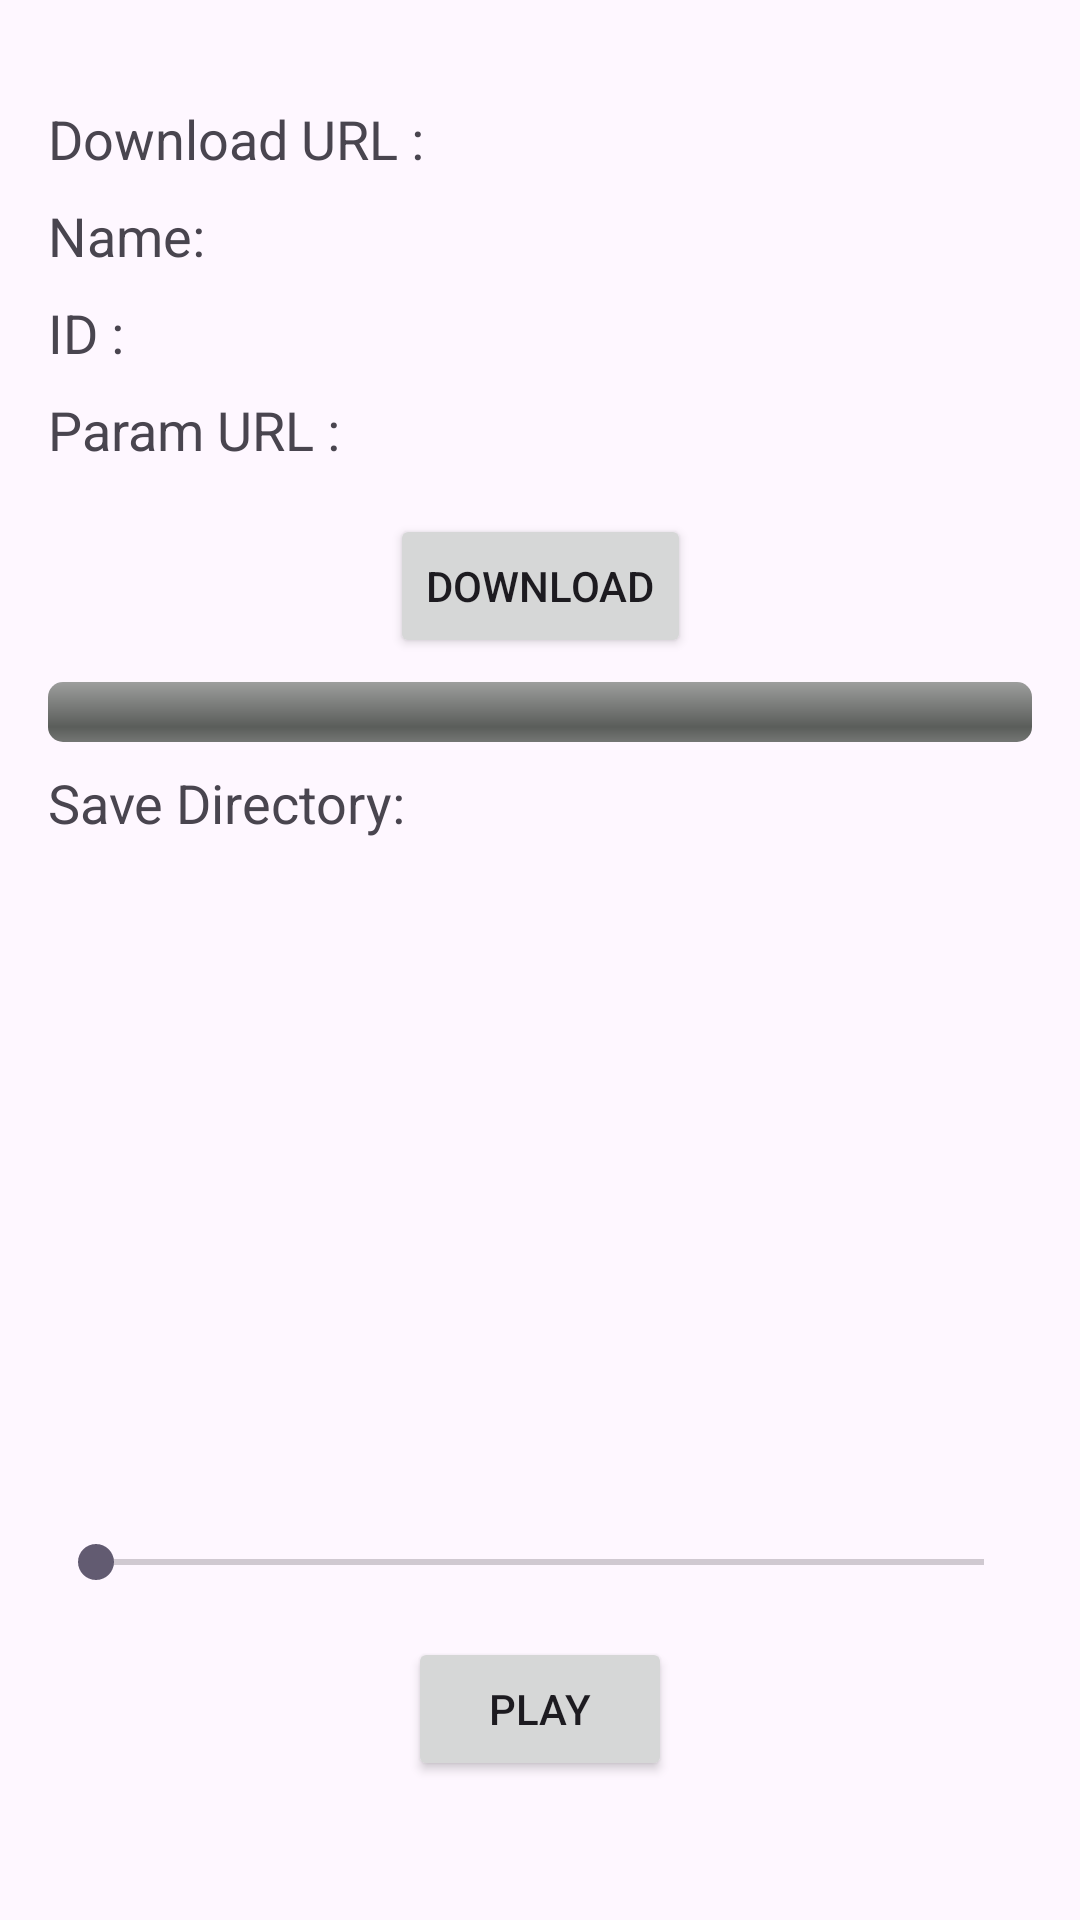

Android layout source for this screen:
<!-- AndroidManifest.xml: application theme Theme.FreeMusicAPIIntegratinSpotifySearchAndDownloader -->
<!-- res/layout/activity_download.xml -->
<ScrollView xmlns:android="http://schemas.android.com/apk/res/android"
    xmlns:app="http://schemas.android.com/apk/res-auto"
    xmlns:tools="http://schemas.android.com/tools"
    android:layout_width="match_parent"
    android:layout_height="match_parent"
    >

    <androidx.constraintlayout.widget.ConstraintLayout
        android:id="@+id/main"
        android:layout_width="match_parent"
        android:layout_height="wrap_content"
        tools:context=".DownloadActivity">

        <TextView
            android:id="@+id/songDownloadURL"
            android:layout_width="0dp"
            android:layout_height="wrap_content"
            android:layout_marginStart="16dp"
            android:layout_marginTop="34dp"
            android:layout_marginEnd="16dp"
            android:text="Download URL : "
            android:textSize="18sp"
            app:layout_constraintEnd_toEndOf="parent"
            app:layout_constraintStart_toStartOf="parent"
            app:layout_constraintTop_toTopOf="parent"/>

        <TextView
            android:id="@+id/songName"
            android:layout_width="0dp"
            android:layout_height="wrap_content"
            android:layout_marginStart="16dp"
            android:layout_marginTop="8dp"
            android:layout_marginEnd="16dp"
            android:text="Name: "
            android:textSize="18sp"
            app:layout_constraintEnd_toEndOf="parent"
            app:layout_constraintStart_toStartOf="parent"
            app:layout_constraintTop_toBottomOf="@+id/songDownloadURL" />

        <TextView
            android:id="@+id/songId"
            android:layout_width="0dp"
            android:layout_height="wrap_content"
            android:layout_marginStart="16dp"
            android:layout_marginTop="8dp"
            android:layout_marginEnd="16dp"
            android:text="ID : "
            android:textSize="18sp"
            app:layout_constraintEnd_toEndOf="parent"
            app:layout_constraintHorizontal_bias="0.0"
            app:layout_constraintStart_toStartOf="parent"
            app:layout_constraintTop_toBottomOf="@+id/songName" />

        <TextView
            android:id="@+id/songSpotifyURL"
            android:layout_width="0dp"
            android:layout_height="wrap_content"
            android:layout_marginStart="16dp"
            android:layout_marginTop="8dp"
            android:layout_marginEnd="16dp"
            android:text="Param URL : "
            android:textSize="18sp"
            app:layout_constraintEnd_toEndOf="parent"
            app:layout_constraintHorizontal_bias="0.0"
            app:layout_constraintStart_toStartOf="parent"
            app:layout_constraintTop_toBottomOf="@+id/songId" />

        <Button
            android:id="@+id/btnDownload"
            android:layout_width="wrap_content"
            android:layout_height="wrap_content"
            android:layout_marginTop="16dp"
            android:text="Download"
            app:layout_constraintEnd_toEndOf="parent"
            app:layout_constraintStart_toStartOf="parent"
            app:layout_constraintTop_toBottomOf="@+id/songSpotifyURL" />

        <ProgressBar
            android:id="@+id/downloadProgressBar"
            style="@android:style/Widget.ProgressBar.Horizontal"
            android:layout_width="0dp"
            android:layout_height="wrap_content"
            android:layout_marginTop="8dp"
            android:visibility="visible"
            android:max="100"
            app:layout_constraintTop_toBottomOf="@id/btnDownload"
            app:layout_constraintStart_toStartOf="parent"
            app:layout_constraintEnd_toEndOf="parent"
            android:layout_marginStart="16dp"
            android:layout_marginEnd="16dp"
            />

        <TextView
            android:id="@+id/songSaveDirectory"
            android:layout_width="0dp"
            android:layout_height="wrap_content"
            android:layout_marginStart="16dp"
            android:layout_marginTop="8dp"
            android:layout_marginEnd="16dp"
            android:text="Save Directory: "
            android:textSize="18sp"
            app:layout_constraintEnd_toEndOf="parent"
            app:layout_constraintStart_toStartOf="parent"
            app:layout_constraintTop_toBottomOf="@+id/downloadProgressBar" />

        <ImageView
            android:id="@+id/coverImageView"
            android:layout_width="200dp"
            android:layout_height="200dp"
            android:layout_marginTop="16dp"
            app:layout_constraintEnd_toEndOf="parent"
            app:layout_constraintStart_toStartOf="parent"
            app:layout_constraintTop_toBottomOf="@+id/songSaveDirectory"
            android:scaleType="centerCrop"/>

        <SeekBar
            android:id="@+id/seekBar"
            android:layout_width="0dp"
            android:layout_height="wrap_content"
            android:layout_marginStart="16dp"
            android:layout_marginEnd="16dp"
            android:layout_marginTop="16dp"
            app:layout_constraintEnd_toEndOf="parent"
            app:layout_constraintStart_toStartOf="parent"
            app:layout_constraintTop_toBottomOf="@+id/coverImageView" />

        <Button
            android:id="@+id/playPauseButton"
            android:layout_width="wrap_content"
            android:layout_height="wrap_content"
            android:layout_marginTop="16dp"
            android:text="Play"
            app:layout_constraintEnd_toEndOf="parent"
            app:layout_constraintStart_toStartOf="parent"
            app:layout_constraintTop_toBottomOf="@+id/seekBar" />

    </androidx.constraintlayout.widget.ConstraintLayout>
</ScrollView>
<!-- resources referenced by this layout -->
<resources>
  <style name="Theme.FreeMusicAPIIntegratinSpotifySearchAndDownloader" parent="Base.Theme.FreeMusicAPIIntegratinSpotifySearchAndDownloader" />
  <style name="Base.Theme.FreeMusicAPIIntegratinSpotifySearchAndDownloader" parent="Theme.Material3.DayNight.NoActionBar">
          
          
      </style>
</resources>
